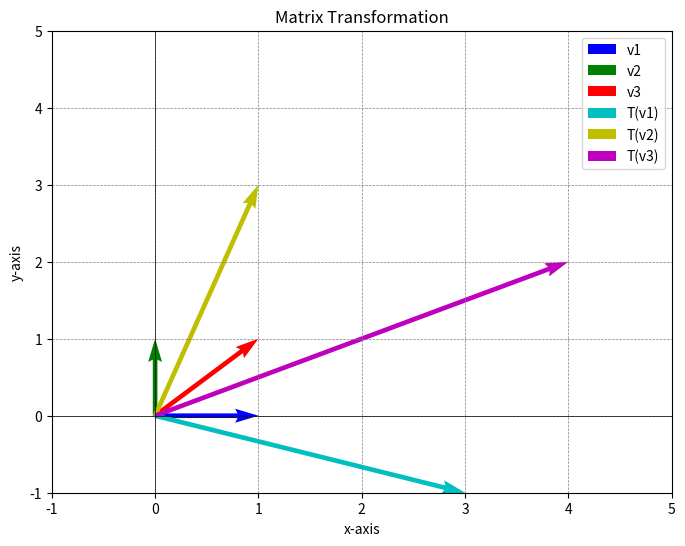

Here is the Python script that generated this plot:
#Exercise 3.1
import numpy as np

x1 = np.array([-10,2,3,-5])
x2 = np.array([1,4,2,7])
 
print('The sum of the 3-rd elements is', x1[2]+x2[2] )
print('The sum of the 3-rd elements is', x1[-2]+x2[-2] )
print('The vector sum is',x1+x2)
print('x1-x2 is',x1-x2)
print('The absolute values of x1 are',np.abs(x1))
print('-x2+2 gives ',-x2+2)
print('The remainders of the division of x1 by 2 are',x1%2)

#Exercise 3.2
def dist_angle_dot(u,v):
    # Check if the number of elements is the same
    if u.size != v.size:
        return f'Error: The arrays do not have the same number of elements (u has {u.size}, v has {v.size}).'
    # Check if the shapes are the same
    if u.shape != v.shape:
        return f'Error: The shapes of the arrays are different (u shape is {u.shape}, v shape is {v.shape}).'
    
    unit_u = u/np.linalg.norm(u)
    unit_v = v/np.linalg.norm(v)
    dist_u_v = np.linalg.norm(u-v)
    print('The distance between these two vectors is about', np.round(dist_u_v,2))
    
    dot_u_v = np.dot(unit_u, unit_v)
    angle_deg = np.round(np.degrees(np.arccos(dot_u_v)),2)
    print('The angle between these two vectors is about',angle_deg)
    print('The dot product of these two vectors is', dot_u_v)
    
    return dist_u_v, angle_deg, dot_u_v
  
    
import numpy as np
print('(1):')
x = np.array([4, 4])
y = np.array([-2, 2])
dist_angle_dot(x,y)

print('(2):')
x = np.array([-2,3,10])
y = np.array([7,4,0])
dist_angle_dot(x,y)

print('(3):')
x = np.array([1,2,5,7])
y = np.array([-1,0,3,1])
dist_angle_dot(x,y)

print('(4):')
x = np.array([1,2,5])
y = np.array([-1,0,3,1])
dist_angle_dot(x,y)

#Exercise 3.3 (1)
import numpy as np

w = np.arange(12)
w1 = w[: 4]
w2 = w[0: 4: 2]
w3 = w[:: 3]
w4 = w[1:: 2]
w5 = w[5::-1]
print('w is',w)
print('w[: 4] is',w1)
print('w[0: 4: 2] is',w2)
print('w[:: 3] is',w3)
print('w[1:: 2] is',w4)
print('w[5::-1] is',w5)

#Exercise 3.3 (2)
import numpy as np

np.random.seed(421)
B = np.random.randint(24, size=(4,6))

B1=B[: 2, : 3]
B2=B[1 : 3, 0 :: 2]
B3=B[0 : 5 : 2, :: 3]
B4=B[3 ::-1, 6 :: -2]

print('B is\n',B)
print('B[: 2, : 3] is',B1)
print('B[1 : 3, 0 :: 2] is',B2)
print('B[0 : 5 : 2, :: 3] is',B3)
print('B[3 :: −1, 6 :: −2] is',B4)


#Exercise 3.4 (1) and (2)
import numpy as np

# Set the random seed for numpy
np.random.seed(42)
B = np.random.randint(24, size=(4,6))

newB = np.reshape(B,(3,8))
print('newB is:\n',newB)
C = np.concatenate([newB, newB], axis=0)
C

#Exercise 3.4 (3)
import numpy as np

x1 = np.array([1,2,3,41,52,8,9,10])

a = np.split(x1, [3,5])
a1 = a[0]
a2 = a[1]
a3 = a[2]
print('a1 is',a1)
print('a2 is',a2)
print('a3 is',a3)

#Exercise 3.5
import numpy as np

# Define matrices A, B and C
A = np.array([[-1, 3],
              [2, -4]])

B = np.array([[8, -5],
              [-6, 7]])

C = np.array([[4, 3],
              [6, 2]])

# 1a. Sum of matrices A and B
sum_matrix = A + B
print("Sum of matrices A and B:")
print(sum_matrix)

# 1b. Sum of matrices B and C
sum_matrix = B + C
print("Sum of matrices B and C:")
print(sum_matrix)

# 1c. Sum of matrices A, B and C
sum_matrix = A + B + C
print("Sum of matrices A, B and C:")
print(sum_matrix)

# 2a. Product of matrices A and B
product_matrix = np.dot(A, B)
print("\nProduct of matrices A and B:")
print(product_matrix)

# 2b. Product of matrices A and C
product_matrix = np.dot(A, C)
print("\nProduct of matrices A and C:")
print(product_matrix)

# 2c. Product of matrices B and C
product_matrix = np.dot(B, C)
print("\nProduct of matrices B and C:")
print(product_matrix)


#Exercise 3.6
import numpy as np

# Define matrices A and B
A = np.array([[-1, 3],
              [2, -4]])

B = np.array([[4, 3],
              [6, 2]])


# 1a. Determinant of A
det_A = np.linalg.det(A)
print("Determinant of A:")
print(round(det_A,2))

# 1b. Determinant of B
det_B = np.linalg.det(B)
print("Determinant of B:")
print(round(det_B,2))

# 2a. Inverse of A
inv_A = np.linalg.inv(A)
print("\nInverse of A:")
print(inv_A)

# 2b. Inverse of B
inv_B = np.linalg.inv(B)
print("\nInverse of B:")
print(inv_B)



#Exercise 3.7
import numpy as np

# Define matrix C
C = np.array([[3, 0, 2],
              [2, 0, -3],
              [0, 1, 0]])

# 1. Trace of matrix C
trace_C = np.trace(C)
print("Trace of matrix C:")
print(trace_C)

# 2. Transpose of matrix C
transpose_C = np.transpose(C)
print("Transpose matrix C:")
print(transpose_C)

# 3. Orthogonal matrix from matrix C
orthogonal_C = np.linalg.qr(C)[0]
print("Orthogonal matrix from matrix C:")
print(orthogonal_C)

orthogonal_C_T  = np.transpose(orthogonal_C)
orthogonal_C_inv = np.linalg.inv(orthogonal_C)
is_inverse = np.allclose(orthogonal_C_T, orthogonal_C_inv)
print("Is the transpose equal to the inverse matrix?", is_inverse)


#Exercise 3.8
import numpy as np
import matplotlib.pyplot as plt

# Define the transformation matrix T
T = np.array([[3, 1],
              [-1, 3]])

# Define the vectors
v1 = np.array([1, 0])
v2 = np.array([0, 1])
v3 = np.array([1, 1])

# Apply transformation T to the vectors
transformed_v1 = np.dot(T, v1)
transformed_v2 = np.dot(T, v2)
transformed_v3 = np.dot(T, v3)

# Plot the original and transformed vectors
plt.figure(figsize=(8, 6))

# Plot original vectors
plt.quiver(0, 0, v1[0], v1[1], angles='xy', scale_units='xy', scale=1, color='b', label='v1')
plt.quiver(0, 0, v2[0], v2[1], angles='xy', scale_units='xy', scale=1, color='g', label='v2')
plt.quiver(0, 0, v3[0], v3[1], angles='xy', scale_units='xy', scale=1, color='r', label='v3')

# Plot transformed vectors
plt.quiver(0, 0, transformed_v1[0], transformed_v1[1], angles='xy', scale_units='xy', scale=1, color='c', label='T(v1)')
plt.quiver(0, 0, transformed_v2[0], transformed_v2[1], angles='xy', scale_units='xy', scale=1, color='y', label='T(v2)')
plt.quiver(0, 0, transformed_v3[0], transformed_v3[1], angles='xy', scale_units='xy', scale=1, color='m', label='T(v3)')

plt.xlim(-1, 5)
plt.ylim(-1, 5)
plt.xlabel('x-axis')
plt.ylabel('y-axis')
plt.title('Matrix Transformation')
plt.axhline(0, color='black',linewidth=0.5)
plt.axvline(0, color='black',linewidth=0.5)
plt.grid(color = 'gray', linestyle = '--', linewidth = 0.5)
plt.legend()
plt.show()

